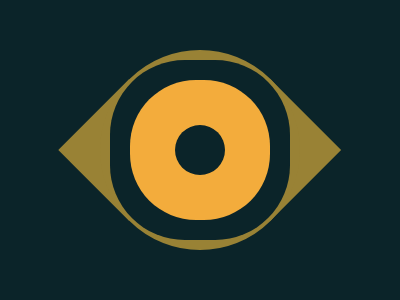

Recreate this image using only HTML and CSS.

<!DOCTYPE html>
<html lang="en">

<head>
  <title></title>
  <meta charset="UTF-8">
  <meta name="viewport" content="width=device-width, initial-scale=1">
  <!-- <link href="css/style.css" rel="stylesheet"> -->
<style>
  * {
    box-sizing: border-box;
  }
  body {
    margin: 0;
    background-color: #0B2429;
  }
  container {
    position: relative;
    width: 400px;
    height: 300px;
  }
  .square,
  .square::after
  {
    position: absolute;
    width: 100px;
    height: 100px;
    background: #998235;
    
  }
  .square {
    top: 100px;
    left: 79px;
    transform: rotate(45deg);
  }
  .square::after {
    content: '';
    top: -100px;
    left: 100px;
  }
  .circle {
    position: absolute;
    top: 50px;
    left: 100px;
    width: 200px;
    height: 200px;
    border-radius: 50%;
    border: solid 10px #998235;
  }
  .circle::after {
    content: '';
    position: absolute;
    top: 65px;
    left: 65px;
    width: 50px;
    height: 50px;
    border-radius: 50%;
    background-color: #0B2429;
    box-shadow: 0px 0px 0px 45px #F3AC3C, 0px 0px 0px 65px #0B2429;
  }
  
</style>
  </head>
  <body>
    <div class="container">
  <div class="square"></div>
  <div class="circle"></div>
</div>
  </body>
</html>
